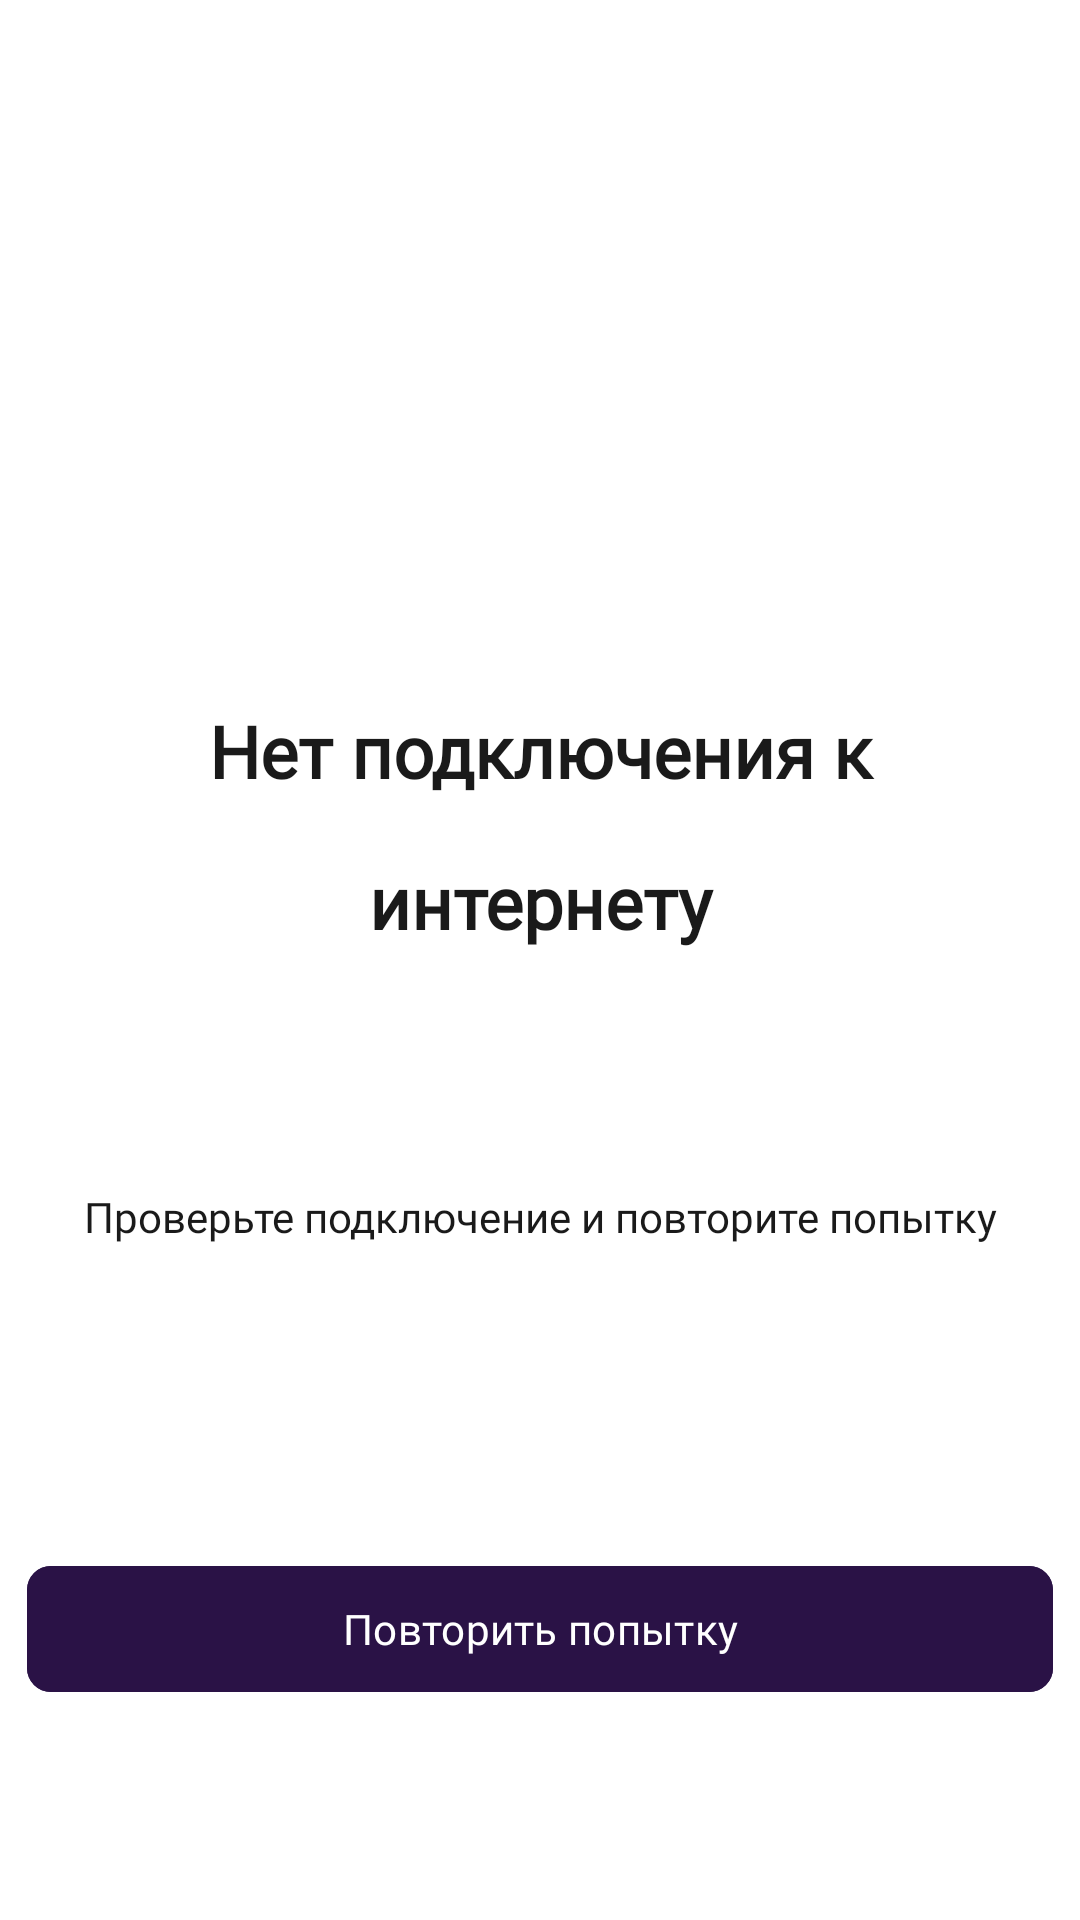

Write the Android layout XML for this screen, with the resource values it uses.
<!-- AndroidManifest.xml: application theme Theme.DriveNextApp -->
<!-- res/layout/activity_no_connection.xml -->
<?xml version="1.0" encoding="utf-8"?>
<androidx.constraintlayout.widget.ConstraintLayout xmlns:android="http://schemas.android.com/apk/res/android"
    xmlns:app="http://schemas.android.com/apk/res-auto"
    xmlns:tools="http://schemas.android.com/tools"
    android:layout_width="match_parent"
    android:layout_height="match_parent"
    android:orientation="vertical">

    <View
        android:id="@+id/vwMainM"
        android:layout_width="318dp"
        android:layout_height="276dp"
        android:layout_gravity="center_horizontal"
        android:layout_marginTop="202dp"
        app:layout_constraintEnd_toEndOf="parent"
        app:layout_constraintStart_toStartOf="parent"
        app:layout_constraintTop_toTopOf="parent" />

    <ImageView
        android:id="@+id/ivNoconM"
        android:layout_width="wrap_content"
        android:layout_height="wrap_content"
        android:layout_gravity="center_horizontal"
        android:contentDescription="No Internet"
        android:src="@drawable/ic_no_internet"
        app:layout_constraintEnd_toEndOf="@+id/vwMainM"
        app:layout_constraintStart_toStartOf="@+id/vwMainM"
        app:layout_constraintTop_toTopOf="@+id/vwMainM"
        tools:ignore="HardcodedText" />

    <TextView
        android:id="@+id/tvNoconM"
        android:layout_width="239dp"
        android:layout_height="82dp"
        android:layout_gravity="center_horizontal"
        android:layout_marginTop="32dp"
        android:fontFamily="@font/font_montserrat"
        android:gravity="center_horizontal"
        android:lineSpacingExtra="22sp"
        android:text="@string/desc_nointernet"
        android:textColor="@color/grayText"
        android:textFontWeight="600"
        android:textSize="24sp"
        android:textStyle="normal"
        app:layout_constraintEnd_toEndOf="@+id/vwMainM"
        app:layout_constraintStart_toStartOf="@+id/vwMainM"
        app:layout_constraintTop_toBottomOf="@+id/ivNoconM" />

    <TextView
        android:id="@+id/tvCheckconM"
        android:layout_width="318dp"
        android:layout_height="34dp"
        android:layout_gravity="center_horizontal"
        android:layout_marginTop="32dp"
        android:fontFamily="@font/font_montserrat"
        android:gravity="center_horizontal"
        android:text="@string/desc_checkinternet"
        android:textColor="@color/grayText"
        android:textSize="14sp"
        android:textStyle="normal"
        app:layout_constraintBottom_toBottomOf="@+id/vwMainM"
        app:layout_constraintEnd_toEndOf="@+id/vwMainM"
        app:layout_constraintStart_toStartOf="@+id/vwMainM"
        app:layout_constraintTop_toBottomOf="@+id/tvNoconM" />


    <com.google.android.material.button.MaterialButton
        android:id="@+id/mbTryagainM"
        android:layout_width="342dp"
        android:layout_height="50dp"
        android:layout_gravity="center_horizontal"
        android:layout_marginBottom="32dp"
        android:backgroundTint="@color/stylishPurple"
        android:fontFamily="@font/font_montserrat"
        android:text="@string/button_tryagain"
        android:textColor="@color/white"
        android:textSize="14sp"
        android:textStyle="normal"
        app:cornerRadius="8dp"
        app:layout_constraintBottom_toBottomOf="parent"
        app:layout_constraintEnd_toEndOf="parent"
        app:layout_constraintStart_toStartOf="parent"
        app:layout_constraintTop_toBottomOf="@+id/vwMainM" />
</androidx.constraintlayout.widget.ConstraintLayout>
<!-- resources referenced by this layout -->
<resources>
  <color name="grayText">#1A1A1A</color>
  <color name="stylishPurple">#2A1246</color>
  <color name="white">#FFFFFFFF</color>
  <string name="button_tryagain">Повторить попытку</string>
  <string name="desc_checkinternet">Проверьте подключение и повторите попытку</string>
  <string name="desc_nointernet">Нет подключения к интернету</string>
  <style name="Theme.DriveNextApp" parent="Base.Theme.DriveNextApp" />
  <style name="Base.Theme.DriveNextApp" parent="Theme.Material3.DayNight.NoActionBar">
          
          
          <item name="android:windowBackground">@color/white</item>
      </style>
</resources>
